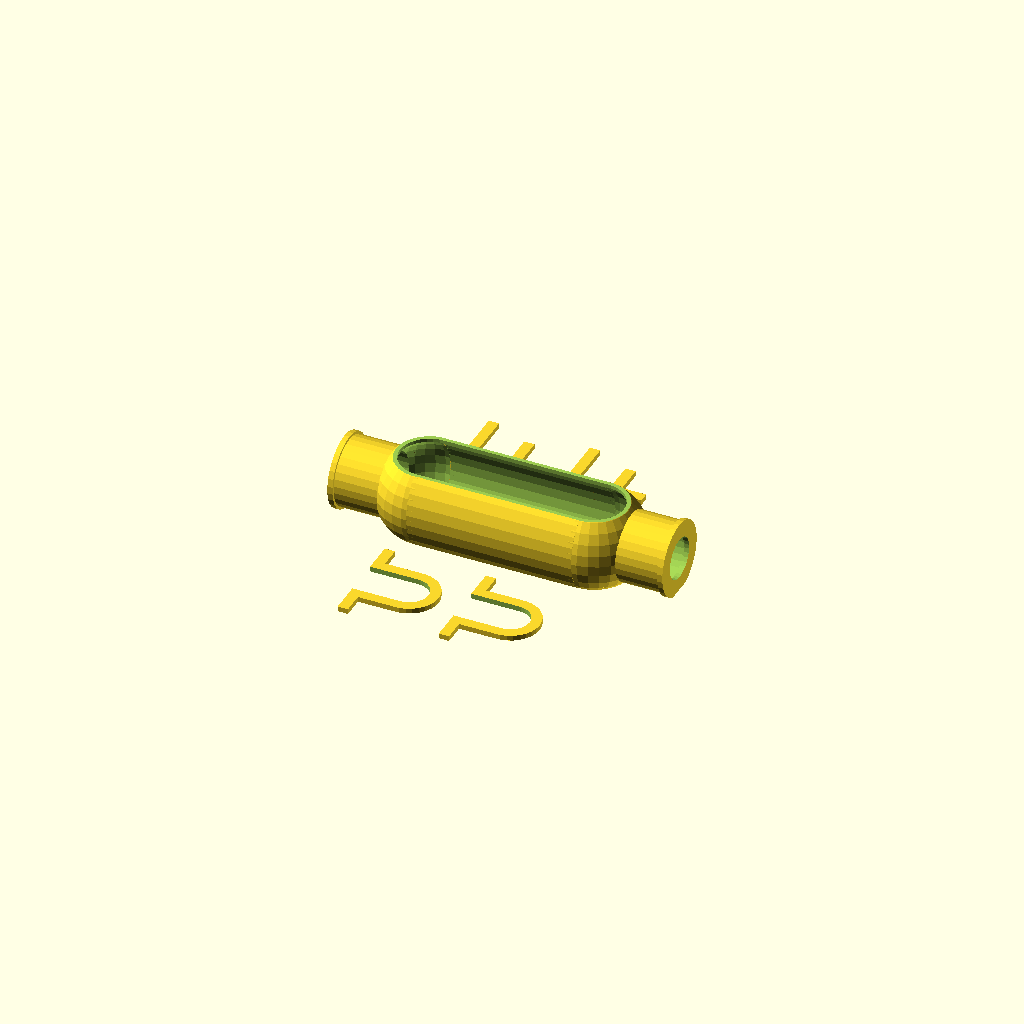
Cell 1: rendered with the file's own defaults.
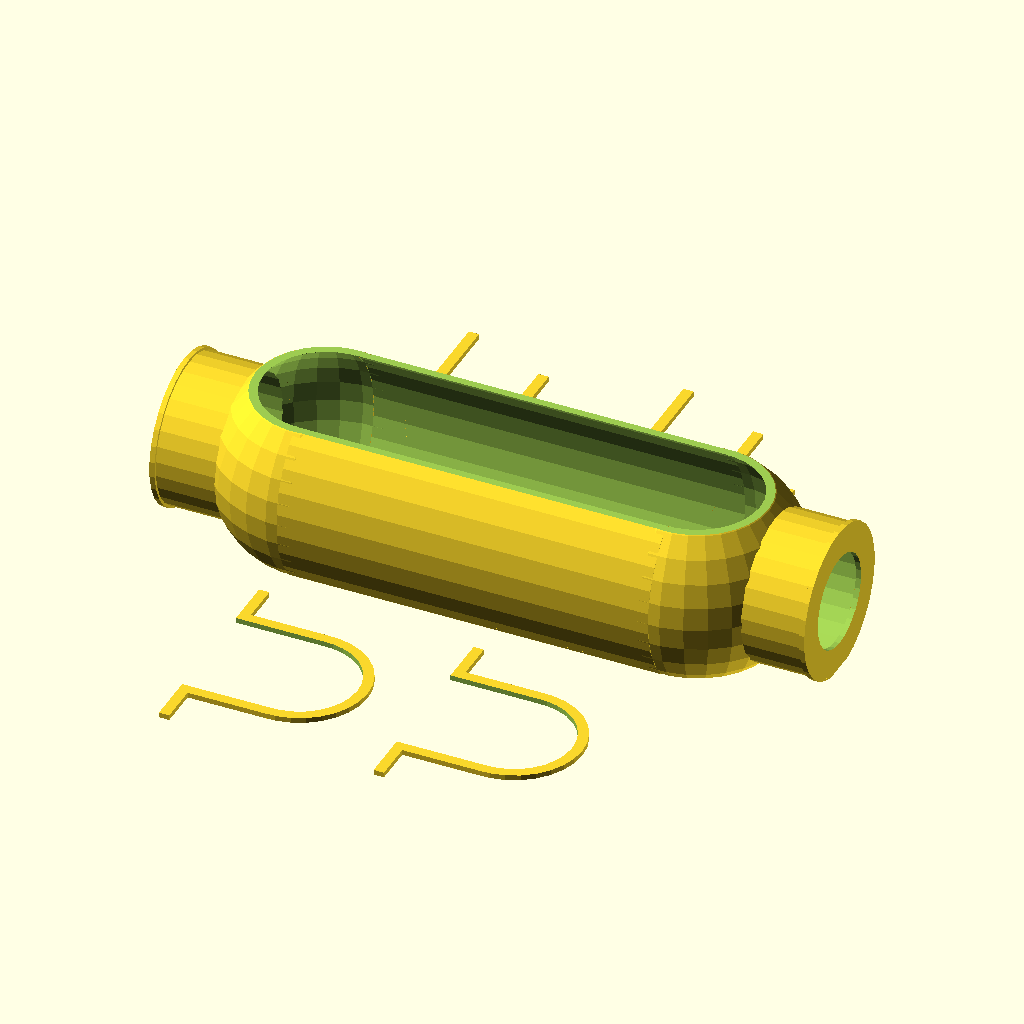
Cell 2: cable_size = 25 (everything else at default).
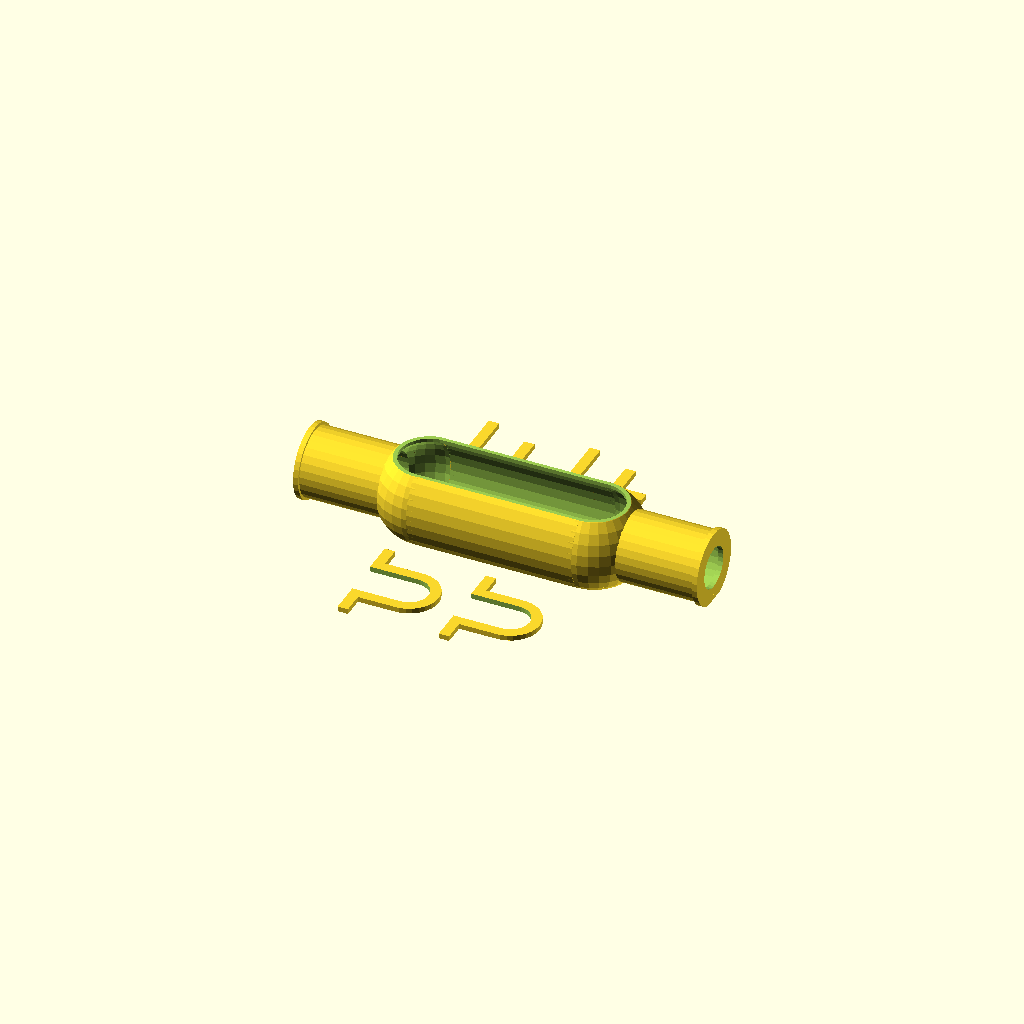
Cell 3 — flange set to 20, the other parameters unchanged.
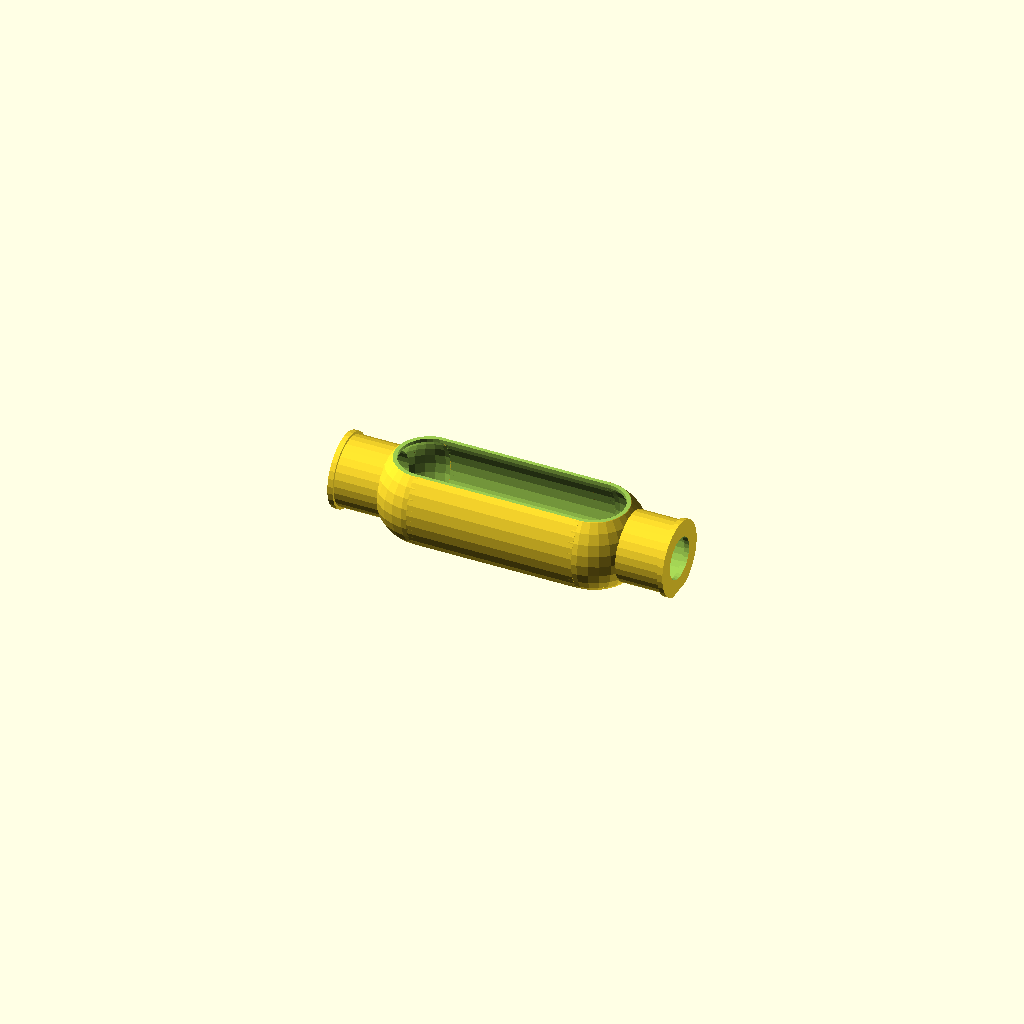
Cell 4: parts = "shell_only" (everything else at default).
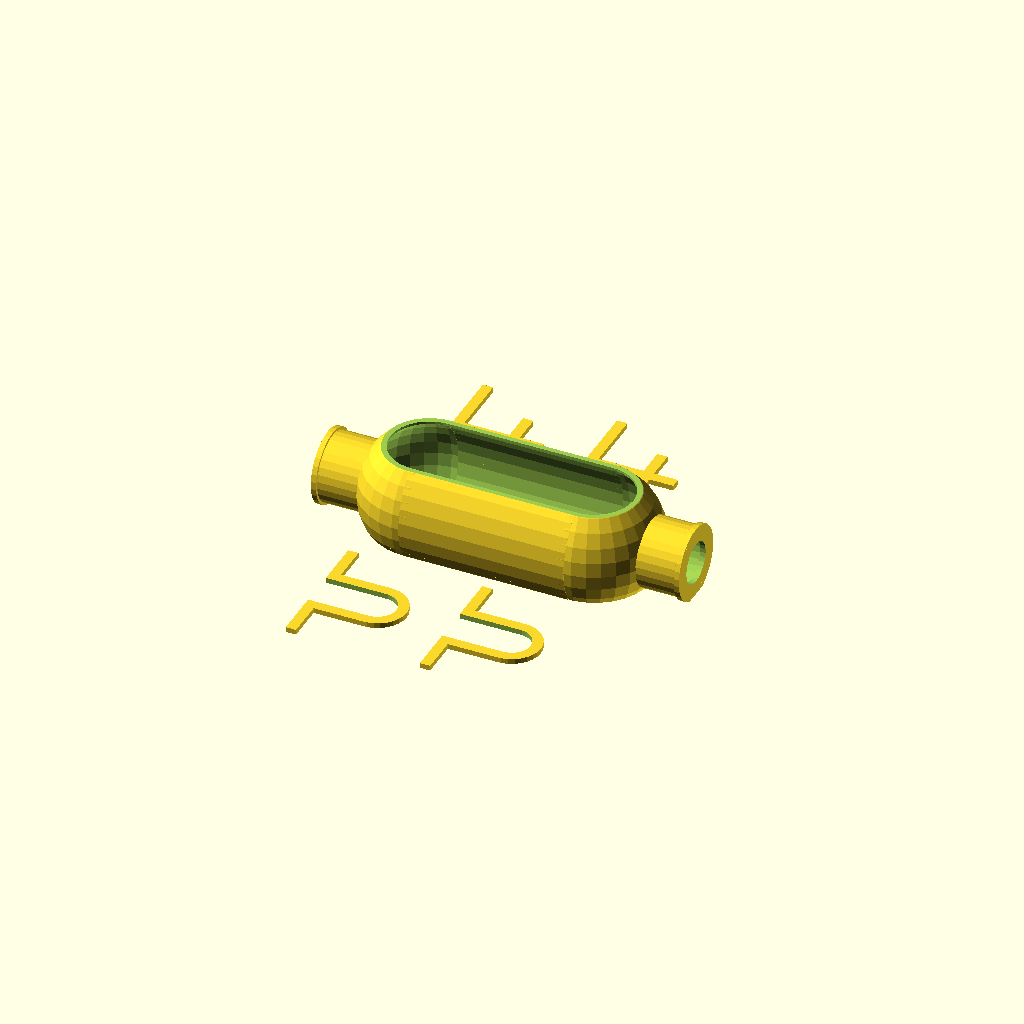
Cell 5: the same model with splice_size = 3.
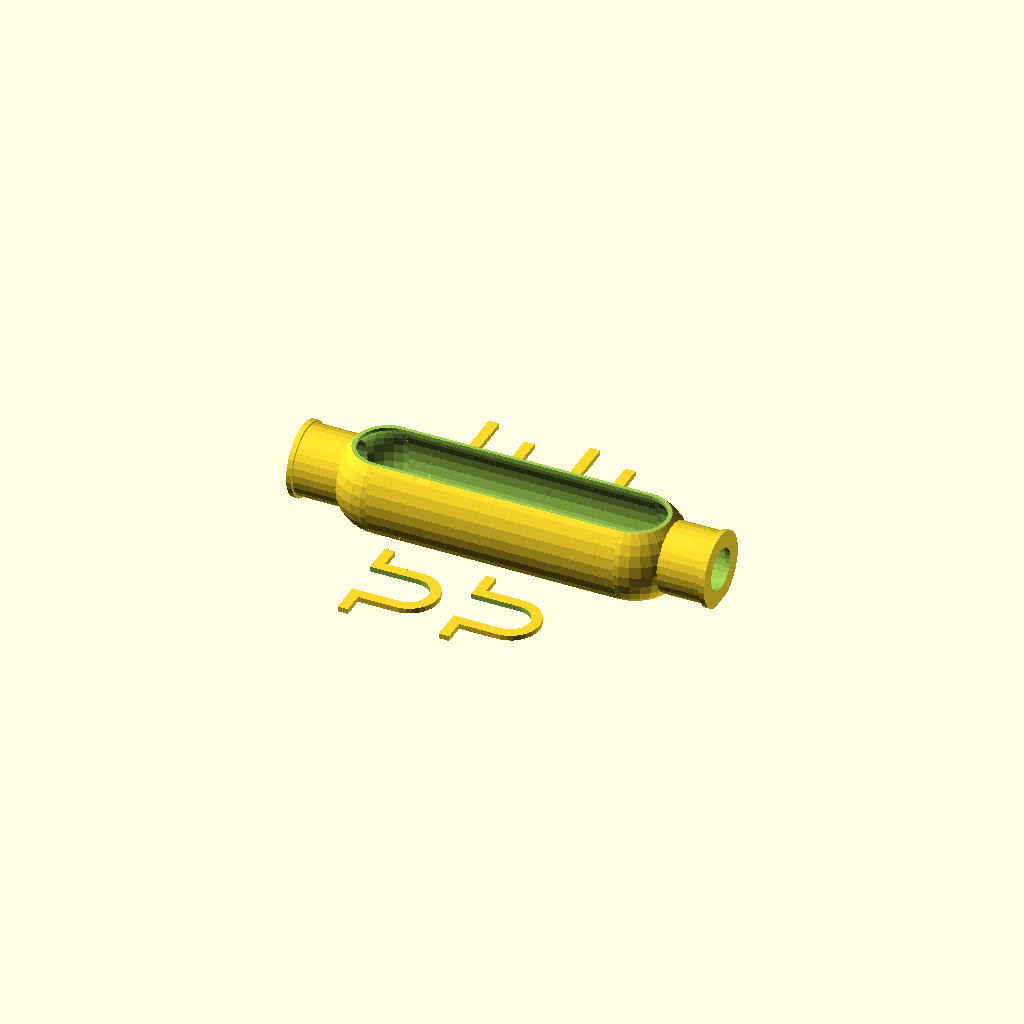
Cell 6: the same model with length = 6.
All cells are drawn from one camera (rotation 55°, 0°, 25°, orthographic, colour scheme Cornfield), so only the parameter changes between them.
OpenSCAD source file scadFiles/231673/428890.scad:
/* [Basics] */



// Which piece would you like to print?

parts = "both"; // [shell_only:Connector Shell,spacer_only:Spacers,both:Connector and Spacers]



// Outside diameter of the cable? (5 to 25mm)

cable_size = 10; // [5:25]



// How much room inside for wire splicing?

splice_size = 2.2; // [1.8:Slim (x1.8),2.2:Standard (x2.2),3.0:Large (x3.0),4.0:Oversize (x4.0)]



// What length should the shell of the connector be?

length = 4; // [2:Short (x2.0),4:Standard (x4.0),6:Long (x6.0),8:Oversize (x8.0)]



// How long are the end flanges? (1 to 20mm)

flange = 10; // [1:20]



/* [Extras] */



// Quality to generate STL? (number of facets per circle)

$fn = 30; // [0:Default (0),30:Medium (30),60:High (60),120:Super High (120)]



// Tolerance to add around the cable?

cable_tolerance = 1; // [0:Exact Fit (zero tolerance),0.5:Close Fit (0.5mm all round),1:Standard Fit (1mm),4:Loose Fit (2mm)]



// What is the wall thickness? (mm)

thickness = 1.5; 



// =================================================



shell_IR = (cable_size/2+cable_tolerance)*splice_size;

shell_OR = shell_IR+thickness;

shell_length = (cable_size+cable_tolerance*2)*length;

shell_half = shell_length/2;

flange_IR = cable_size*0.75+cable_tolerance;

flange_OR = flange_IR+thickness;

flange_length = shell_length+shell_OR*2+flange*2;  

flange_half = flange_length/2; 

hole_IR = cable_size*0.5+cable_tolerance;

smooth_IR = shell_OR*0.58;

spacer_IR = flange_IR;



//===================================================



print_part();



module print_part() 

{

	if (parts == "shell_only") 

	{

		Shell();

	} 

	else if (parts == "spacer_only") 

	{

		Spacers();

	} 

	else if (parts == "both") 

	{

		Both();

	} 

	else 

	{

		Both();

	}

}



module Both() 

{

	Shell();

	translate([ shell_OR, -(shell_OR+thickness)*2, -flange_OR]) Spacer1();

	translate([-shell_OR, -(shell_OR+thickness)*2, -flange_OR]) Spacer1();

	translate([ shell_OR,  (shell_OR+thickness)*2, -flange_OR]) Spacer2();

	translate([-shell_OR,  (shell_OR+thickness)*2, -flange_OR]) Spacer2();

}



module Spacers() 

{

	translate([ shell_OR, -(shell_OR + thickness*2), -flange_OR]) Spacer1();

	translate([-shell_OR, -(shell_OR + thickness*2), -flange_OR]) Spacer1();

	translate([ shell_OR,  (shell_OR + thickness*2), -flange_OR]) Spacer2();

	translate([-shell_OR,  (shell_OR + thickness*2), -flange_OR]) Spacer2();

}



module Spacer1() 

{

	rotate(a=[0,-90,0])

	{

		// Spacer 1 - round inside

		difference()

		{

			union()

			{

				translate([0, -shell_OR, shell_OR*0.75]) cube(size = [thickness,shell_OR*2,thickness*2], center=false);

				translate([0, -spacer_IR, 0]) cube(size = [thickness,spacer_IR*2,shell_OR*0.75], center=false);

				rotate([0,90,0]) cylinder(thickness, spacer_IR, spacer_IR);

			}

			union()

			{		

				translate([-1, -(spacer_IR-thickness*2), 0]) cube(size = [thickness+2,(spacer_IR-thickness*2)*2,shell_OR*75+thickness*2+1], center=false);

				translate([-1, 0, 0]) rotate([0,90,0]) cylinder(thickness+2, spacer_IR-thickness*2, spacer_IR-thickness*2);

			}

		}	

	}

}



module Spacer2() 

{

	rotate(a=[0,-90,0])

	{

		// Spacer 2 - cross inside

		union()

		{

			translate([0, -shell_OR, shell_OR*0.75]) cube(size = [thickness,shell_OR*2,thickness*2], center=false);

			translate([0, -thickness, -spacer_IR]) cube(size = [thickness,thickness*2,shell_OR*0.75+spacer_IR], center=false);

			translate([0, -(spacer_IR+thickness), -thickness]) cube(size = [thickness,spacer_IR*2+thickness*2,thickness*2], center=false);				

		}	

	}

}



module Shell() {

	difference()

	{

		difference()

		{

			union()

			{

				// form the outside shell

				translate ([-shell_half,0,0]) rotate([0,90,0]) cylinder(shell_length, shell_OR, shell_OR);

				translate ([-flange_half,0,0]) rotate([0,90,0]) cylinder(flange_length, flange_OR, flange_OR);

				translate ([-shell_half,0,0]) sphere(shell_OR);

				translate ([ shell_half,0,0]) sphere(shell_OR);

				

				// Add a small ridge on the end to hold the tape

				translate ([-flange_half,0,0]) rotate([0,90,0]) cylinder(thickness, flange_OR+thickness/2, flange_OR+thickness/2);

				translate ([flange_half-thickness,0,0]) rotate([0,90,0]) cylinder(thickness, flange_OR+thickness/2, flange_OR+thickness/2);

			}

			// flatten the bottom

			translate ([-(flange_half+1),-shell_OR,-(shell_OR+1)]) cube(size = [(flange_length+2),shell_OR*2,(shell_OR-flange_OR+1)], center = false);	

		}



		difference()

		{

			union()

			{

				// cut out the centre shell

				translate ([-shell_half,0,0]) rotate([0,90,0]) cylinder(shell_length, shell_IR, shell_IR);

				translate ([-shell_half,0,0]) sphere(shell_IR);

				translate ([ shell_half,0,0]) sphere(shell_IR);



				// cut out the inside of the flange

				translate ([-(flange_half-thickness),0,0]) rotate([0,90,0]) cylinder(flange_length-thickness*2, flange_IR, flange_IR);



				// take off the top

				translate ([-(shell_half+shell_OR),-shell_OR,shell_OR*0.75]) cube(size = [(shell_length+shell_OR*2),shell_OR*2,shell_OR], center = false);	



				// smooth around the top edge

				translate ([-shell_half,-smooth_IR,0]) cube(size = [(shell_length),smooth_IR*2,shell_OR], center = false);

				translate ([-shell_half,0,0]) cylinder(shell_OR, smooth_IR, smooth_IR);

				translate ([ shell_half,0,0]) cylinder(shell_OR, smooth_IR, smooth_IR);



				// take out the final hole for the cable to pass through (end to end)

				translate ([-(flange_half+1),0,0]) rotate([0,90,0]) cylinder(flange_length+2, hole_IR,hole_IR);

			}

			// flatten the bottom of the inside

			translate ([-(flange_half+1),-shell_IR,-(shell_IR+1)]) cube(size = [(flange_length+2),shell_IR*2,(shell_IR-flange_IR+1)], center = false);	

		}

	}

}
Customizer parameters (derived from the source; name, type, default, range or options):
parts: string, default "both", options "shell_only", "spacer_only", "both"
cable_size: number, default 10, range 5 to 25
splice_size: number, default 2.2, options 1.8, 2.2, 3, 4
length: number, default 4, options 2, 4, 6, 8
flange: number, default 10, range 1 to 20
cable_tolerance: number, default 1, options 0, 0.5, 1, 4
thickness: number, default 1.5
